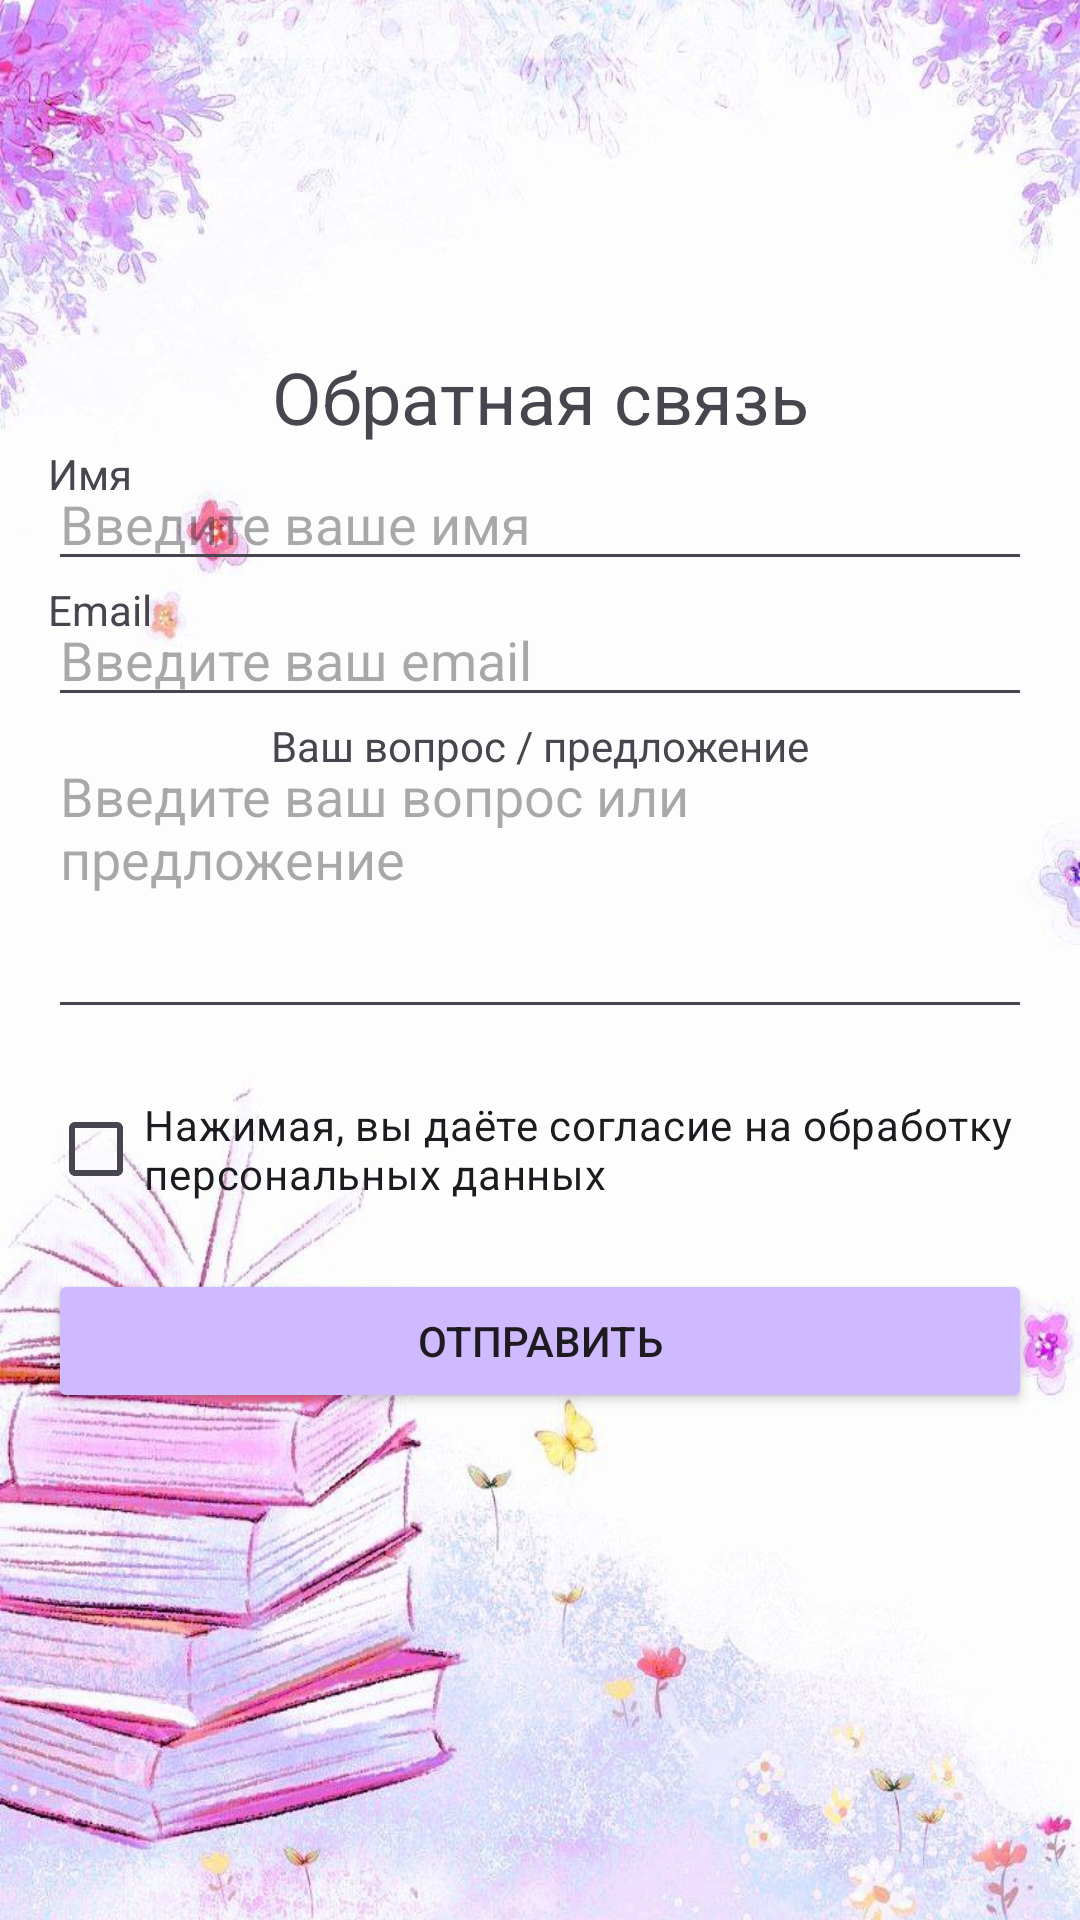

Android layout source for this screen:
<!-- AndroidManifest.xml: application theme Theme.BookDiary -->
<!-- res/layout/activity_feedback.xml -->
<?xml version="1.0" encoding="utf-8"?>
<androidx.constraintlayout.widget.ConstraintLayout
    xmlns:android="http://schemas.android.com/apk/res/android"
    xmlns:app="http://schemas.android.com/apk/res-auto"
    android:layout_width="match_parent"
    android:layout_height="match_parent"
    android:background="@drawable/main_fon"
    android:fitsSystemWindows="true"
    android:padding="16dp">

    <TextView
        android:id="@+id/feedback_title"
        android:layout_width="wrap_content"
        android:layout_height="wrap_content"
        android:text="Обратная связь"
        android:textSize="24sp"
        android:layout_marginTop="100dp"
        app:layout_constraintTop_toTopOf="parent"
        app:layout_constraintStart_toStartOf = "parent"
        app:layout_constraintEnd_toEndOf = "parent"
        android:layout_marginBottom="16dp"/>

    <TextView
        android:layout_width="wrap_content"
        android:layout_height="wrap_content"
        android:text="Имя"
        app:layout_constraintTop_toBottomOf = "@id/feedback_title"
        app:layout_constraintStart_toStartOf = "parent"/>

    <EditText
        android:id="@+id/edit_name_feed"
        android:layout_width="0dp"
        android:layout_height="wrap_content"
        android:hint="Введите ваше имя"
        app:layout_constraintTop_toBottomOf="@id/feedback_title"
        app:layout_constraintStart_toStartOf = "parent"
        app:layout_constraintEnd_toEndOf = "parent"
        android:layout_marginTop="4dp"/>

    <TextView
        android:layout_width="wrap_content"
        android:layout_height="wrap_content"
        android:text="Email"
        app:layout_constraintTop_toBottomOf="@id/edit_name_feed"
        app:layout_constraintStart_toStartOf = "parent"/>

    <EditText
        android:id="@+id/edit_email"
        android:layout_width="0dp"
        android:layout_height="wrap_content"
        android:hint="Введите ваш email"
        android:inputType="textEmailAddress"
        app:layout_constraintTop_toBottomOf="@id/edit_name_feed"
        app:layout_constraintStart_toStartOf = "parent"
        app:layout_constraintEnd_toEndOf = "parent"
        android:layout_marginTop="4dp"/>

    <TextView
        android:layout_width="wrap_content"
        android:layout_height="wrap_content"
        android:text="Ваш вопрос / предложение"
        app:layout_constraintTop_toBottomOf = "@id/edit_email"
        app:layout_constraintStart_toStartOf="parent"
        app:layout_constraintEnd_toEndOf="parent"/>

    <EditText
        android:id="@+id/edit_message"
        android:layout_width="0dp"
        android:layout_height="100dp"
        android:hint="Введите ваш вопрос или предложение"
        android:inputType="textMultiLine"
        android:gravity="top|start"
        app:layout_constraintTop_toBottomOf = "@id/edit_email"
        app:layout_constraintStart_toStartOf = "parent"
        app:layout_constraintEnd_toEndOf = "parent"
        android:layout_marginTop="4dp"/>

    <CheckBox
        android:id="@+id/check_agreement"
        android:layout_width="wrap_content"
        android:layout_height="wrap_content"
        android:text="Нажимая, вы даёте согласие на обработку персональных данных"
        app:layout_constraintTop_toBottomOf = "@id/edit_message"
        app:layout_constraintStart_toStartOf = "parent"
        app:layout_constraintEnd_toEndOf = "parent"
        android:layout_marginTop="16dp"/>

    <Button
        android:id="@+id/button_submit"
        android:layout_width="0dp"
        android:layout_height="wrap_content"
        android:text="Отправить"
        app:layout_constraintTop_toBottomOf = "@id/check_agreement"
        app:layout_constraintStart_toStartOf = "parent"
        app:layout_constraintEnd_toEndOf= "parent"
        android:layout_marginTop="16dp"/>

</androidx.constraintlayout.widget.ConstraintLayout>
<!-- resources referenced by this layout -->
<resources>
  <!-- drawable main_fon: jfif bitmap (drawable, 112849 bytes) -->
  <style name="Theme.BookDiary" parent="Base.Theme.BookDiary" />
  <style name="Base.Theme.BookDiary" parent="Theme.Material3.DayNight.NoActionBar">
          <item name="colorButtonNormal">#CFB9FF</item>
          <item name="android:windowBackground">@drawable/main_fon</item>
      </style>
</resources>
